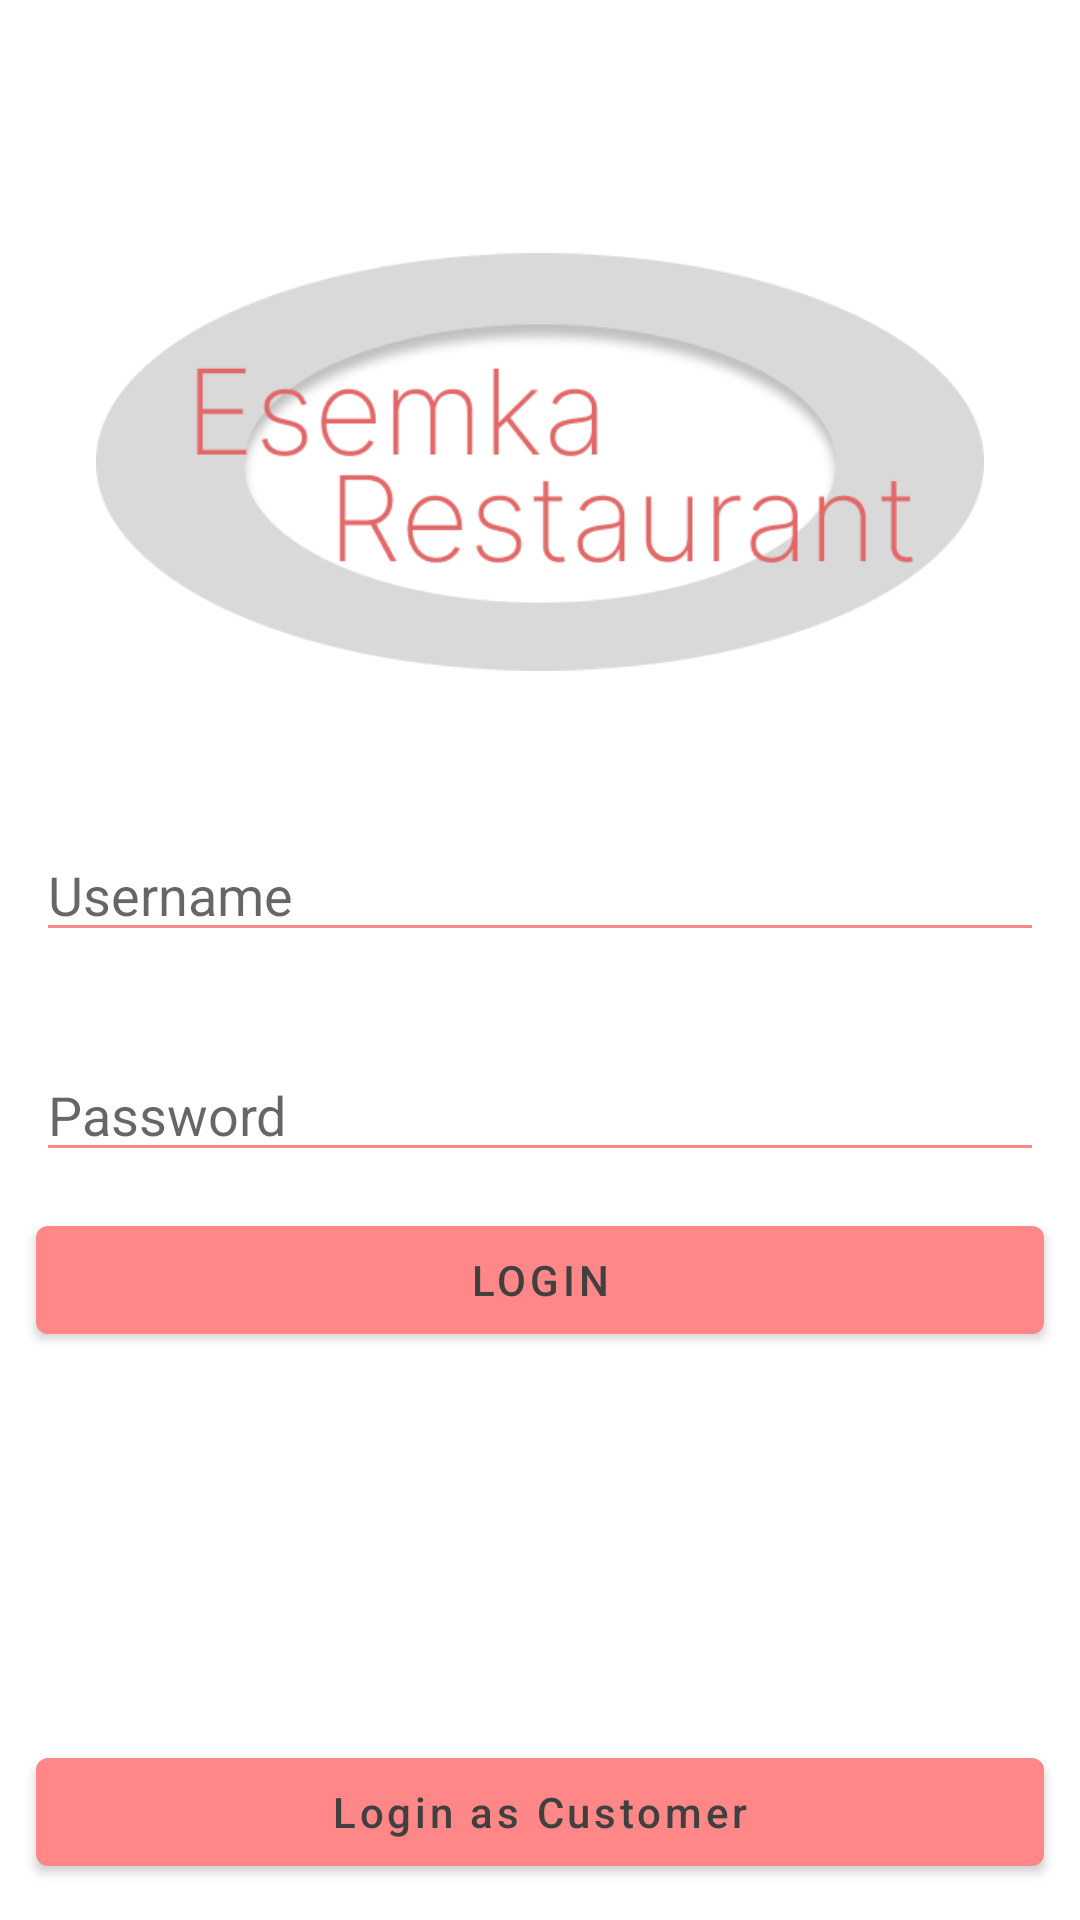

Layout XML and referenced resources for this Android screen:
<!-- AndroidManifest.xml: application theme Theme.PC_bali -->
<!-- res/layout/activity_stafflogin.xml -->
<?xml version="1.0" encoding="utf-8"?>
<androidx.constraintlayout.widget.ConstraintLayout xmlns:android="http://schemas.android.com/apk/res/android"
    android:layout_width="match_parent"
    android:layout_height="match_parent"
    xmlns:app="http://schemas.android.com/apk/res-auto">

    <ImageView
        android:id="@+id/login_tv_title"
        android:layout_width="match_parent"
        android:layout_marginHorizontal="32dp"
        android:scaleType="fitCenter"
        android:layout_height="180dp"
        android:src="@drawable/logo"
        android:layout_marginTop="64dp"
        app:layout_constraintLeft_toLeftOf="parent"
        app:layout_constraintTop_toTopOf="parent">

    </ImageView>

    <EditText
        android:id="@+id/login_edt_username"
        android:layout_width="match_parent"
        android:layout_height="wrap_content"
        android:layout_marginHorizontal="12dp"
        android:layout_marginTop="32dp"
        android:backgroundTint="@color/purple_500"
        android:hint="Username"
        android:textColor="@color/color1"
        app:layout_constraintTop_toBottomOf="@id/login_tv_title">

    </EditText>

    <EditText
        android:id="@+id/login_edt_pass"
        android:layout_width="match_parent"
        android:layout_height="wrap_content"
        android:layout_marginHorizontal="12dp"
        android:layout_marginTop="32dp"
        android:backgroundTint="@color/purple_500"
        android:hint="Password"
        android:inputType="textPassword"
        android:textColor="@color/color1"
        app:layout_constraintTop_toBottomOf="@id/login_edt_username">

    </EditText>

    <com.google.android.material.button.MaterialButton
        android:id="@+id/login_btn_login"
        android:layout_marginTop="12dp"
        app:layout_constraintTop_toBottomOf="@id/login_edt_pass"
        android:layout_marginHorizontal="12dp"
        android:text="Login"
        android:textColor="@color/color1"
        android:layout_width="match_parent"
        android:layout_height="wrap_content">

    </com.google.android.material.button.MaterialButton>

    <com.google.android.material.button.MaterialButton
        android:layout_marginTop="12dp"
        android:id="@+id/login_btn_backto"
        app:layout_constraintBottom_toBottomOf="parent"
        android:layout_marginBottom="12dp"
        android:layout_marginHorizontal="12dp"
        android:text="Login as Customer"
        android:textAllCaps="false"
        android:textColor="@color/color1"
        android:layout_width="match_parent"
        android:layout_height="wrap_content">

    </com.google.android.material.button.MaterialButton>


</androidx.constraintlayout.widget.ConstraintLayout>
<!-- resources referenced by this layout -->
<resources>
  <color name="color1">#404040</color>
  <color name="purple_500">#FF8787</color>
  <!-- drawable logo: png bitmap (drawable, 20911 bytes) -->
  <style name="Theme.PC_bali" parent="Theme.MaterialComponents.DayNight.NoActionBar">
          
          <item name="colorPrimary">@color/purple_500</item>
          <item name="colorPrimaryVariant">@color/purple_700</item>
          <item name="colorOnPrimary">@color/white</item>
          
          <item name="colorSecondary">@color/teal_200</item>
          <item name="colorSecondaryVariant">@color/teal_700</item>
          <item name="colorOnSecondary">@color/black</item>
          
          <item name="android:statusBarColor" tools:targetApi="l">?attr/colorPrimaryVariant</item>
          
      </style>
  <color name="purple_700">#E26868</color>
  <color name="white">#FFFFFFFF</color>
  <color name="teal_200">#FF03DAC5</color>
  <color name="teal_700">#FF018786</color>
  <color name="black">#FF000000</color>
</resources>
